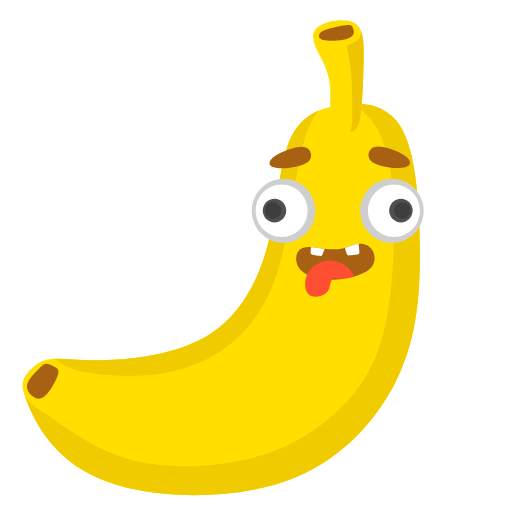
t = 0.00 s
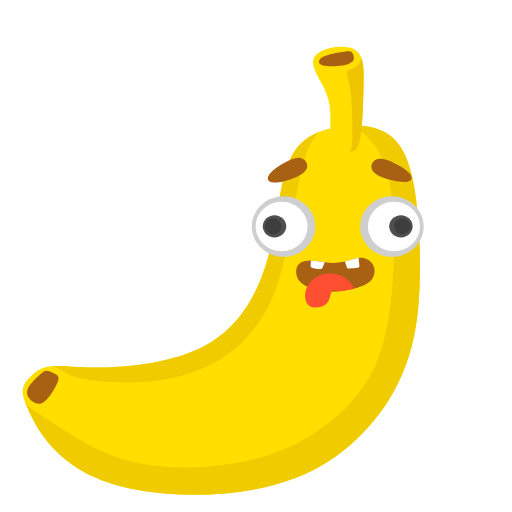
t = 1.00 s
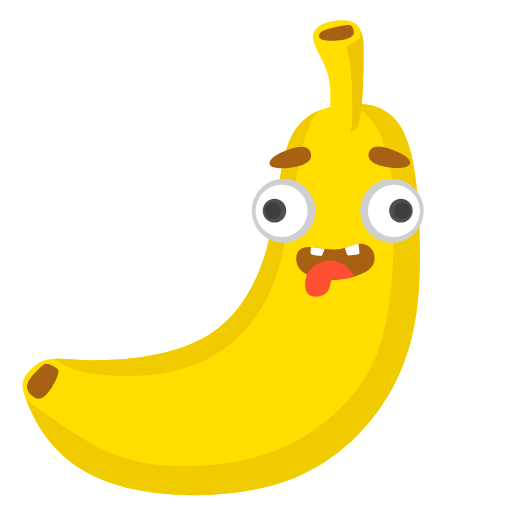
t = 2.03 s
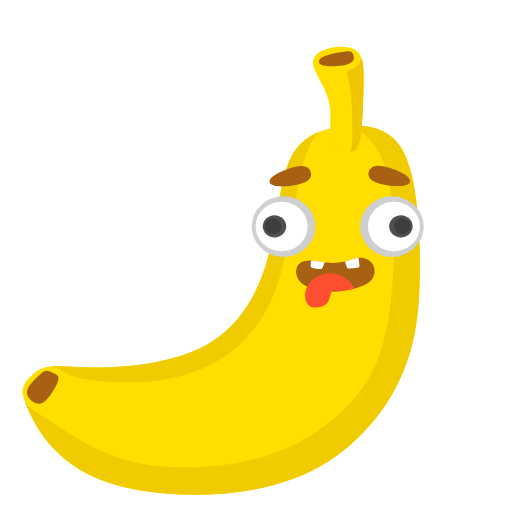
t = 2.97 s
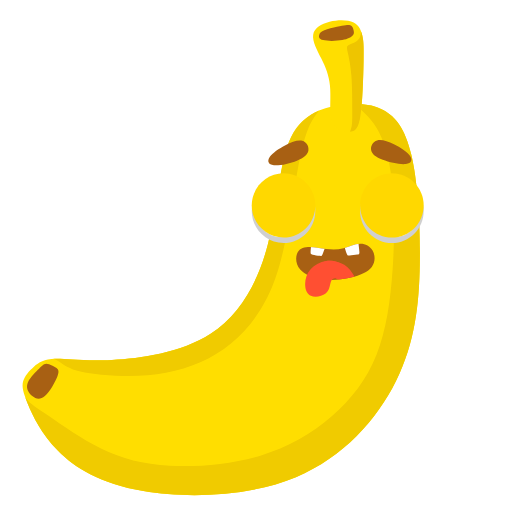
t = 4.01 s
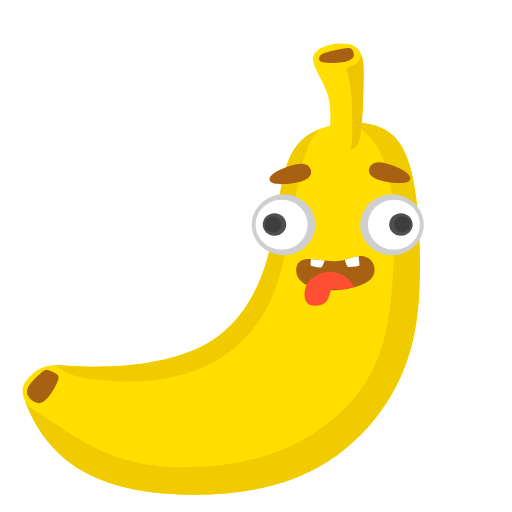
t = 4.78 s

The animated SVG that drew these frames (rendered in a browser with its animation timeline set to each time). Animation: 23 SMIL elements (animate=2,animateTransform=21); one cycle of 6.01 s, repeats indefinitely.

<svg fill="none" height="100%" width="100%" viewBox="0 0 1000 1000" xmlns:xlink="http://www.w3.org/1999/xlink" xmlns="http://www.w3.org/2000/svg"><defs><filter id="i0"><feColorMatrix values="0 0 0 0 1 0 0 0 0 1 0 0 0 0 1 0 0 0 1 0" type="matrix" /></filter><mask height="20000" width="20000" y="-10000" x="-10000" maskContentUnits="userSpaceOnUse" maskUnits="userSpaceOnUse" style="mask-type: alpha" mask-type="alpha" id="i1"><g filter="url(#i0)"><g transform="translate(441.614,954.268)"><g transform="scale(1.64,1.64)"><animateTransform repeatCount="indefinite" type="scale" attributeName="transform" dur="6.006s" begin="0s" calcMode="spline" values="1.64 1.64; 1.64 1.547; 1.64 1.64; 1.64 1.547; 1.64 1.64; 1.64 1.547; 1.64 1.64; 1.64 1.64" keyTimes="0; 0.166667; 0.333333; 0.494444; 0.661111; 0.833333; 1; 1" keySplines="0.333 0 0.667 1; 0.333 0 0.667 1; 0.333 0 0.667 1; 0.333 0 0.667 1; 0.333 0 0.667 1; 0.333 0 0.667 1; 0 0 1 1" fill="freeze" /><g transform="translate(-243.751,-459.906)"><g transform="matrix(1,0,0,1,326.04,167.86)" id="m2"><g id="i3" transform="matrix(1,0,0,1,47.986,22.325)"><path fill="#a86013" d="M-15.534,20.585C-26.646,19.125,-36.765,14.86,-42.038,8.733C-47.339,2.634,-47.736,-5.325,-45.667,-10.421C-43.569,-15.546,-39.033,-17.809,-32.74,-18.066C-26.476,-18.324,-18.454,-16.605,-11.112,-15.746C-3.77,-14.887,2.891,-14.887,9.552,-16.548C16.242,-18.237,22.904,-21.616,29.112,-21.845C35.291,-22.075,41.045,-19.182,44.163,-13.742C47.253,-8.302,47.736,-0.314,43.228,5.641C38.749,11.625,29.253,15.547,18.482,18.181C7.682,20.786,-4.394,22.074,-15.534,20.585Z" /></g><g id="i4" transform="matrix(1,0,0,1,48.27,32.46)"><path fill="#ff4f32" d="M22.394,6.928C19.106,1.775,15.846,-3.379,10.176,-6.929C4.507,-10.508,-3.544,-12.512,-9.525,-11.796C-15.478,-11.08,-19.333,-7.672,-20.863,-3.12C-22.393,1.404,-21.6,7.044,-18.822,9.763C-16.044,12.512,-11.31,12.341,-8.22,11.539C-5.159,10.708,-3.77,9.219,-2.126,8.961C-0.482,8.703,1.416,9.649,3.288,10.594C4.761,10.422,6.236,10.25,7.738,10.021C9.24,9.821,10.771,9.563,12.273,9.305C14.144,8.933,16.015,8.56,17.715,8.159C19.388,7.759,20.891,7.329,22.394,6.928Z" /></g></g></g></g></g></g></mask></defs><g id="i5"><g transform="translate(441.614,954.268)"><g transform="scale(1.64,1.64)"><animateTransform repeatCount="indefinite" type="scale" attributeName="transform" dur="6.006s" begin="0s" calcMode="spline" values="1.64 1.64; 1.64 1.547; 1.64 1.64; 1.64 1.547; 1.64 1.64; 1.64 1.547; 1.64 1.64; 1.64 1.64" keyTimes="0; 0.166667; 0.333333; 0.494444; 0.661111; 0.833333; 1; 1" keySplines="0.333 0 0.667 1; 0.333 0 0.667 1; 0.333 0 0.667 1; 0.333 0 0.667 1; 0.333 0 0.667 1; 0.333 0 0.667 1; 0 0 1 1" fill="freeze" /><g transform="translate(-243.751,-459.906)"><g id="i6" transform="matrix(1,0,0,1,237.75,235.906)"><path fill="#ffde00" d="M145.007,-233.137C124.172,-230.617,97.497,-223.889,83.323,-194.429C69.179,-164.968,67.506,-112.774,55.827,-67.338C44.177,-21.873,22.493,16.836,-12.486,39.568C-47.494,62.272,-95.825,69.027,-129.982,70.688C-164.168,72.378,-184.152,69.027,-197.39,69.342C-210.599,69.657,-217.035,73.666,-222.874,78.733C-228.713,83.772,-233.929,89.872,-235.715,96.285C-237.5,102.698,-235.828,109.425,-229.989,123.454C-224.149,137.482,-214.171,158.785,-194.159,178.998C-174.175,199.211,-144.156,218.278,-92.508,226.982C-40.833,235.657,32.499,233.997,89.163,210.433C145.827,186.843,185.825,141.406,208.333,95.941C230.84,50.505,235.828,5.04,236.679,-42.916C237.501,-90.901,234.184,-141.405,226.672,-173.385C219.16,-205.365,207.51,-218.849,194.158,-226.408C180.836,-233.995,165.841,-235.657,145.007,-233.137Z" /></g><g id="i7" transform="matrix(1,0,0,1,196.095,169.585)"><path fill="#f0cb00" d="M158.258,-159.857C145.361,-154.417,133.114,-144.998,124.979,-128.106C110.834,-98.645,109.161,-46.452,97.483,-1.016C85.832,44.449,64.149,83.158,29.169,105.89C-5.839,128.594,-54.17,135.35,-88.327,137.011C-122.513,138.701,-142.497,135.35,-155.735,135.665C-156.614,135.694,-157.436,135.723,-158.258,135.78C-156.982,136.238,-155.763,136.724,-154.601,137.296C-148.677,140.216,-144.878,144.769,-134.702,148.348C-124.554,151.926,-108.057,154.503,-83.963,155.791C-8.249,159.857,60.179,135.407,96.803,62.514C105.109,45.994,111.798,25.782,117.609,-1.989C123.448,-29.761,128.438,-65.119,133.114,-90.543C137.792,-115.938,142.129,-131.427,147.117,-142.364C150.405,-149.55,153.978,-154.79,158.258,-159.857Z" /></g><g id="i3" transform="matrix(1,0,0,1,239.706,236.494)"><path fill="#f0cb00" d="M-235.545,113.619C-234.609,116.31,-233.419,119.346,-231.945,122.867C-226.106,136.895,-216.128,158.197,-196.115,178.41C-176.131,198.623,-146.112,217.69,-94.464,226.394C-42.789,235.069,30.543,233.409,87.208,209.846C143.872,186.255,183.869,140.818,206.377,95.353C228.884,49.917,233.872,4.452,234.723,-43.504C235.545,-91.488,232.228,-141.992,224.717,-173.972C217.205,-205.952,205.555,-219.437,192.203,-226.996C182.169,-232.693,171.17,-235.069,157.45,-234.812C158.017,-234.068,158.697,-233.295,159.519,-232.464C164.537,-227.425,174.685,-220.125,183.103,-206.382C191.494,-192.639,198.184,-172.426,201.501,-142.966C204.846,-113.505,204.846,-74.797,202.351,-37.749C199.828,-0.731,194.84,34.628,183.161,64.089C171.511,93.55,153.17,117.112,129.841,137.325C106.512,157.51,78.165,174.345,44.008,184.451C9.851,194.557,-30.147,197.907,-62.66,196.218C-95.173,194.557,-120.147,187.801,-144.326,176.033C-168.505,164.238,-191.835,147.403,-206.972,137.039C-222.108,126.646,-229.082,122.723,-233.362,117.026C-234.184,115.938,-234.893,114.793,-235.545,113.619Z" /></g><g id="i4" transform="matrix(1,0,0,1,25.421,332.777)"><path fill="#a86013" d="M-5.839,-14.3C-10.006,-10.092,-16.667,-3.363,-18.339,2.534C-20.012,8.432,-16.668,13.471,-12.501,16.849C-8.335,20.199,-3.344,21.888,2.495,16.849C8.334,11.782,14.996,0.014,17.49,-6.713C20.013,-13.47,18.341,-15.131,15.846,-16.82C13.323,-18.509,10.007,-20.198,7.512,-21.029C4.99,-21.888,3.346,-21.888,1.673,-21.029C0,-20.198,-1.672,-18.509,-5.839,-14.3Z" /></g></g></g></g></g><g id="i5"><g transform="translate(441.614,954.268)"><g transform="scale(1.64,1.64)"><animateTransform repeatCount="indefinite" type="scale" attributeName="transform" dur="6.006s" begin="0s" calcMode="spline" values="1.64 1.64; 1.64 1.547; 1.64 1.64; 1.64 1.547; 1.64 1.64; 1.64 1.547; 1.64 1.64; 1.64 1.64" keyTimes="0; 0.166667; 0.333333; 0.494444; 0.661111; 0.833333; 1; 1" keySplines="0.333 0 0.667 1; 0.333 0 0.667 1; 0.333 0 0.667 1; 0.333 0 0.667 1; 0.333 0 0.667 1; 0.333 0 0.667 1; 0 0 1 1" fill="freeze" /><g transform="translate(-243.751,-459.906)"><g transform="matrix(1,0,0,1,326.04,167.86)" id="i8"><g id="i3" transform="matrix(1,0,0,1,47.986,22.325)"><path fill="#a86013" d="M-15.534,20.585C-26.646,19.125,-36.765,14.86,-42.038,8.733C-47.339,2.634,-47.736,-5.325,-45.667,-10.421C-43.569,-15.546,-39.033,-17.809,-32.74,-18.066C-26.476,-18.324,-18.454,-16.605,-11.112,-15.746C-3.77,-14.887,2.891,-14.887,9.552,-16.548C16.242,-18.237,22.904,-21.616,29.112,-21.845C35.291,-22.075,41.045,-19.182,44.163,-13.742C47.253,-8.302,47.736,-0.314,43.228,5.641C38.749,11.625,29.253,15.547,18.482,18.181C7.682,20.786,-4.394,22.074,-15.534,20.585Z" /></g><g id="i4" transform="matrix(1,0,0,1,48.27,32.46)"><path fill="#ff4f32" d="M22.394,6.928C19.106,1.775,15.846,-3.379,10.176,-6.929C4.507,-10.508,-3.544,-12.512,-9.525,-11.796C-15.478,-11.08,-19.333,-7.672,-20.863,-3.12C-22.393,1.404,-21.6,7.044,-18.822,9.763C-16.044,12.512,-11.31,12.341,-8.22,11.539C-5.159,10.708,-3.77,9.219,-2.126,8.961C-0.482,8.703,1.416,9.649,3.288,10.594C4.761,10.422,6.236,10.25,7.738,10.021C9.24,9.821,10.771,9.563,12.273,9.305C14.144,8.933,16.015,8.56,17.715,8.159C19.388,7.759,20.891,7.329,22.394,6.928Z" /></g></g></g></g></g></g><g mask="url(#i1)" id="i5"><g transform="translate(441.614,954.268)"><g transform="scale(1.64,1.64)"><animateTransform repeatCount="indefinite" type="scale" attributeName="transform" dur="6.006s" begin="0s" calcMode="spline" values="1.64 1.64; 1.64 1.547; 1.64 1.64; 1.64 1.547; 1.64 1.64; 1.64 1.547; 1.64 1.64; 1.64 1.64" keyTimes="0; 0.166667; 0.333333; 0.494444; 0.661111; 0.833333; 1; 1" keySplines="0.333 0 0.667 1; 0.333 0 0.667 1; 0.333 0 0.667 1; 0.333 0 0.667 1; 0.333 0 0.667 1; 0.333 0 0.667 1; 0 0 1 1" fill="freeze" /><g transform="translate(-243.751,-459.906)"><g transform="matrix(1,0,0,1,344.117,166.566)" id="i9"><g id="i3" transform="matrix(1,0,0,1,9.306,8.725)"><path fill="#ffffff" d="M-8.518,-4.094C-8.688,-2.09,-9.056,1.202,-9.056,3.092C-9.056,5.01,-8.688,5.497,-6.562,6.041C-4.436,6.585,-0.553,7.186,1.629,7.415C3.812,7.673,4.266,7.558,5.23,5.411C6.194,3.235,7.611,-1.002,8.348,-3.149C9.057,-5.268,9.057,-5.268,6.279,-5.669C3.473,-6.098,-2.083,-6.928,-5.002,-7.301C-7.922,-7.673,-8.177,-7.616,-8.29,-7.215C-8.405,-6.843,-8.376,-6.098,-8.518,-4.094Z" /></g><g id="i4" transform="matrix(1,0,0,1,49.19,7.995)"><path fill="#ffffff" d="M8.405,-4.023C8.632,-1.904,9.113,1.675,9.198,3.708C9.255,5.741,8.886,6.227,6.534,6.656C4.21,7.085,-0.1,7.401,-2.396,7.573C-4.72,7.745,-5.061,7.744,-5.883,5.568C-6.704,3.392,-7.98,-0.96,-8.631,-3.164C-9.255,-5.34,-9.255,-5.339,-6.477,-5.74C-3.699,-6.169,1.885,-7,4.805,-7.372C7.724,-7.744,7.98,-7.687,8.093,-7.286C8.178,-6.914,8.15,-6.17,8.405,-4.023Z" /></g></g></g></g></g></g><g display="none" id="i5"><g transform="translate(441.614,954.268)"><g transform="scale(1.64,1.64)"><animateTransform repeatCount="indefinite" type="scale" attributeName="transform" dur="6.006s" begin="0s" calcMode="spline" values="1.64 1.64; 1.64 1.547; 1.64 1.64; 1.64 1.547; 1.64 1.64; 1.64 1.547; 1.64 1.64; 1.64 1.64" keyTimes="0; 0.166667; 0.333333; 0.494444; 0.661111; 0.833333; 1; 1" keySplines="0.333 0 0.667 1; 0.333 0 0.667 1; 0.333 0 0.667 1; 0.333 0 0.667 1; 0.333 0 0.667 1; 0.333 0 0.667 1; 0 0 1 1" fill="freeze" /><g transform="translate(-243.751,-459.906)"><g transform="matrix(1,0,0,1,326.04,167.86)" id="m2"><g id="i3" transform="matrix(1,0,0,1,47.986,22.325)"><path fill="#a86013" d="M-15.534,20.585C-26.646,19.125,-36.765,14.86,-42.038,8.733C-47.339,2.634,-47.736,-5.325,-45.667,-10.421C-43.569,-15.546,-39.033,-17.809,-32.74,-18.066C-26.476,-18.324,-18.454,-16.605,-11.112,-15.746C-3.77,-14.887,2.891,-14.887,9.552,-16.548C16.242,-18.237,22.904,-21.616,29.112,-21.845C35.291,-22.075,41.045,-19.182,44.163,-13.742C47.253,-8.302,47.736,-0.314,43.228,5.641C38.749,11.625,29.253,15.547,18.482,18.181C7.682,20.786,-4.394,22.074,-15.534,20.585Z" /></g><g id="i4" transform="matrix(1,0,0,1,48.27,32.46)"><path fill="#ff4f32" d="M22.394,6.928C19.106,1.775,15.846,-3.379,10.176,-6.929C4.507,-10.508,-3.544,-12.512,-9.525,-11.796C-15.478,-11.08,-19.333,-7.672,-20.863,-3.12C-22.393,1.404,-21.6,7.044,-18.822,9.763C-16.044,12.512,-11.31,12.341,-8.22,11.539C-5.159,10.708,-3.77,9.219,-2.126,8.961C-0.482,8.703,1.416,9.649,3.288,10.594C4.761,10.422,6.236,10.25,7.738,10.021C9.24,9.821,10.771,9.563,12.273,9.305C14.144,8.933,16.015,8.56,17.715,8.159C19.388,7.759,20.891,7.329,22.394,6.928Z" /></g></g></g></g></g></g><g id="i5"><g transform="translate(441.614,954.268)"><g transform="scale(1.64,1.64)"><animateTransform repeatCount="indefinite" type="scale" attributeName="transform" dur="6.006s" begin="0s" calcMode="spline" values="1.64 1.64; 1.64 1.547; 1.64 1.64; 1.64 1.547; 1.64 1.64; 1.64 1.547; 1.64 1.64; 1.64 1.64" keyTimes="0; 0.166667; 0.333333; 0.494444; 0.661111; 0.833333; 1; 1" keySplines="0.333 0 0.667 1; 0.333 0 0.667 1; 0.333 0 0.667 1; 0.333 0 0.667 1; 0.333 0 0.667 1; 0.333 0 0.667 1; 0 0 1 1" fill="freeze" /><g transform="translate(-243.751,-459.906)"><g id="i10"><g transform="translate(366.276,189.361)"><g transform="rotate(0)"><animateTransform repeatCount="indefinite" type="rotate" attributeName="transform" dur="6.006s" begin="0s" calcMode="spline" values="0; 5.823; 0; 5.823; 0; 5.823; 0; 5.823; 0; 5.823; 0; 5.823; 0; 0" keyTimes="0; 0.078311; 0.162656; 0.253017; 0.33735; 0.409639; 0.493978; 0.584339; 0.668672; 0.740967; 0.8253; 0.915661; 1; 1" keySplines="0.333 0 0.667 1; 0.333 0 0.667 1; 0.333 0 0.667 1; 0.333 0 0.667 1; 0.333 0 0.667 1; 0.333 0 0.667 1; 0.333 0 0.667 1; 0.333 0 0.667 1; 0.333 0 0.667 1; 0.333 0 0.667 1; 0.333 0 0.667 1; 0.333 0 0.667 1; 0 0 1 1" fill="freeze" /><g transform="scale(1,1) translate(-28.67,-1.861)"><g id="i4" transform="matrix(1,0,0,1,24.67,22.611)"><path fill="#ff4f32" d="M20.481,-16.463C16.512,-20.328,8.405,-22.36,0.836,-21.329C-6.732,-20.27,-13.734,-16.177,-18.156,-11.052C-22.549,-5.927,-24.364,0.2,-24.392,6.155C-24.42,12.11,-22.663,17.922,-17.673,20.126C-12.685,22.36,-4.436,20.956,-0.042,17.407C4.379,13.856,4.918,8.13,5.911,4.523C6.875,0.915,8.263,-0.573,11.353,-1.146C14.471,-1.747,19.233,-1.461,21.728,-4.152C24.222,-6.872,24.42,-12.598,20.481,-16.463Z" /></g></g></g></g></g></g></g></g></g><g id="i5"><g transform="translate(441.614,954.268)"><g transform="scale(1.64,1.64)"><animateTransform repeatCount="indefinite" type="scale" attributeName="transform" dur="6.006s" begin="0s" calcMode="spline" values="1.64 1.64; 1.64 1.547; 1.64 1.64; 1.64 1.547; 1.64 1.64; 1.64 1.547; 1.64 1.64; 1.64 1.64" keyTimes="0; 0.166667; 0.333333; 0.494444; 0.661111; 0.833333; 1; 1" keySplines="0.333 0 0.667 1; 0.333 0 0.667 1; 0.333 0 0.667 1; 0.333 0 0.667 1; 0.333 0 0.667 1; 0.333 0 0.667 1; 0 0 1 1" fill="freeze" /><g transform="translate(-243.751,-459.906)"><g transform="matrix(1,0,0,1,274.024,90.616)" id="i11"><g id="i6" transform="matrix(1,0,0,1,38.107,38.5)"><path fill="#cfcfcf" d="M-37.857,0C-37.857,0,-37.857,0,-37.857,0C-37.857,21.043,-20.821,38.25,0.014,38.25C20.821,38.25,37.857,21.043,37.857,0C37.857,-21.015,20.821,-38.25,0.014,-38.25C-20.821,-38.25,-37.857,-21.015,-37.857,0Z" /></g><g id="i7" transform="matrix(1,0,0,1,35.811,38.515)"><path fill="#ffffff" d="M-30.912,-0.015C-30.912,-0.015,-30.912,-0.015,-30.912,-0.015C-30.912,17.163,-16.994,31.221,0.014,31.221C16.994,31.221,30.912,17.163,30.912,-0.015C30.912,-17.193,16.994,-31.221,0.014,-31.221C-16.994,-31.221,-30.912,-17.193,-30.912,-0.015Z" /></g><g id="i3" transform="matrix(1,0,0,1,167.168,38.5)"><path fill="#cfcfcf" d="M37.857,0C37.857,0,37.857,0,37.857,0C37.857,21.043,20.821,38.25,0.014,38.25C-20.821,38.25,-37.857,21.043,-37.857,0C-37.857,-21.015,-20.821,-38.25,0.014,-38.25C20.821,-38.25,37.857,-21.015,37.857,0Z" /></g><g id="i4" transform="matrix(1,0,0,1,169.606,38.515)"><path fill="#ffffff" d="M30.912,-0.015C30.912,-0.015,30.912,-0.015,30.912,-0.015C30.912,17.163,16.993,31.221,0.014,31.221C-16.994,31.221,-30.912,17.163,-30.912,-0.015C-30.912,-17.193,-16.994,-31.221,0.014,-31.221C16.993,-31.221,30.912,-17.193,30.912,-0.015Z" /></g></g></g></g></g></g><g id="i5"><g transform="translate(441.614,954.268)"><g transform="scale(1.64,1.64)"><animateTransform repeatCount="indefinite" type="scale" attributeName="transform" dur="6.006s" begin="0s" calcMode="spline" values="1.64 1.64; 1.64 1.547; 1.64 1.64; 1.64 1.547; 1.64 1.64; 1.64 1.547; 1.64 1.64; 1.64 1.64" keyTimes="0; 0.166667; 0.333333; 0.494444; 0.661111; 0.833333; 1; 1" keySplines="0.333 0 0.667 1; 0.333 0 0.667 1; 0.333 0 0.667 1; 0.333 0 0.667 1; 0.333 0 0.667 1; 0.333 0 0.667 1; 0 0 1 1" fill="freeze" /><g transform="translate(-243.751,-459.906)"><g id="i12"><g transform="translate(451.936,128.872)"><animateTransform repeatCount="indefinite" type="translate" attributeName="transform" dur="6.006s" begin="0s" calcMode="spline" values="451.936 128.872; 451.936 128.872; 451.936 123.122; 451.936 123.122; 451.936 128.872; 451.936 128.872" keyTimes="0; 0.038889; 0.072222; 0.105555; 0.144444; 1" keySplines="0 0 1 1; 0 0 1 1; 0 0 1 1; 0 0 1 1; 0 0 1 1" fill="freeze" /><g transform="scale(1,1) translate(-14.239,-14.38)"><g id="i3" transform="matrix(1,0,0,1,14.239,14.38)"><path fill="#4f4f4f" d="M13.989,-0.015C13.989,-0.015,13.989,-0.015,13.989,-0.015C13.989,7.773,7.696,14.13,-0.014,14.13C-7.696,14.13,-13.989,7.773,-13.989,-0.015C-13.989,-7.774,-7.696,-14.13,-0.014,-14.13C7.696,-14.13,13.989,-7.774,13.989,-0.015Z" /></g><g id="i4" transform="matrix(1,0,0,1,15.883,14.38)"><path fill="#3e3e3e" d="M9.738,-0.015C9.738,-0.015,9.738,-0.015,9.738,-0.015C9.738,5.396,5.343,9.835,-0.014,9.835C-5.372,9.835,-9.738,5.396,-9.738,-0.015C-9.738,-5.426,-5.372,-9.835,-0.014,-9.835C5.343,-9.835,9.738,-5.426,9.738,-0.015Z" /></g></g></g></g></g></g></g></g><g id="i5"><g transform="translate(441.614,954.268)"><g transform="scale(1.64,1.64)"><animateTransform repeatCount="indefinite" type="scale" attributeName="transform" dur="6.006s" begin="0s" calcMode="spline" values="1.64 1.64; 1.64 1.547; 1.64 1.64; 1.64 1.547; 1.64 1.64; 1.64 1.547; 1.64 1.64; 1.64 1.64" keyTimes="0; 0.166667; 0.333333; 0.494444; 0.661111; 0.833333; 1; 1" keySplines="0.333 0 0.667 1; 0.333 0 0.667 1; 0.333 0 0.667 1; 0.333 0 0.667 1; 0.333 0 0.667 1; 0.333 0 0.667 1; 0 0 1 1" fill="freeze" /><g transform="translate(-243.751,-459.906)"><g id="i13"><g transform="translate(301.389,128.872)"><animateTransform repeatCount="indefinite" type="translate" attributeName="transform" dur="6.006s" begin="0s" calcMode="spline" values="301.389 128.872; 301.389 128.872; 301.389 133.622; 301.389 133.622; 301.389 128.872; 301.389 128.872" keyTimes="0; 0.038889; 0.072222; 0.105555; 0.144444; 1" keySplines="0 0 1 1; 0 0 1 1; 0 0 1 1; 0 0 1 1; 0 0 1 1" fill="freeze" /><g transform="scale(1,1) translate(-14.239,-14.38)"><g id="i3" transform="matrix(1,0,0,1,14.239,14.38)"><path fill="#4f4f4f" d="M-13.989,-0.015C-13.989,-0.015,-13.989,-0.015,-13.989,-0.015C-13.989,7.773,-7.696,14.13,0.014,14.13C7.696,14.13,13.989,7.773,13.989,-0.015C13.989,-7.774,7.696,-14.13,0.014,-14.13C-7.696,-14.13,-13.989,-7.774,-13.989,-0.015Z" /></g><g id="i4" transform="matrix(1,0,0,1,12.608,14.38)"><path fill="#3e3e3e" d="M-9.751,-0.015C-9.751,-0.015,-9.751,-0.015,-9.751,-0.015C-9.751,5.396,-5.357,9.835,0,9.835C5.357,9.835,9.751,5.396,9.751,-0.015C9.751,-5.426,5.357,-9.835,0,-9.835C-5.357,-9.835,-9.751,-5.426,-9.751,-0.015Z" /></g></g></g></g></g></g></g></g><g id="i5"><g transform="translate(441.614,954.268)"><g transform="scale(1.64,1.64)"><animateTransform repeatCount="indefinite" type="scale" attributeName="transform" dur="6.006s" begin="0s" calcMode="spline" values="1.64 1.64; 1.64 1.547; 1.64 1.64; 1.64 1.547; 1.64 1.64; 1.64 1.547; 1.64 1.64; 1.64 1.64" keyTimes="0; 0.166667; 0.333333; 0.494444; 0.661111; 0.833333; 1; 1" keySplines="0.333 0 0.667 1; 0.333 0 0.667 1; 0.333 0 0.667 1; 0.333 0 0.667 1; 0.333 0 0.667 1; 0.333 0 0.667 1; 0 0 1 1" fill="freeze" /><g transform="translate(-243.751,-459.906)"><g transform="matrix(1,0,0,1,274.024,90.616)" visibility="hidden" id="i14"><animate repeatCount="indefinite" begin="0s" calcMode="discrete" dur="6.006s" values="hidden; visible; hidden; hidden; hidden" keyTimes="0; 0.267; 0.311; 0.999999; 1" attributeName="visibility" /><g id="i6" transform="matrix(1,0,0,1,38.107,32)"><path fill="#ffd800" d="M-37.857,0C-37.857,0,-37.857,0,-37.857,0C-37.857,21.043,-20.821,38.25,0.014,38.25C20.821,38.25,37.857,21.043,37.857,0C37.857,-21.015,20.821,-38.25,0.014,-38.25C-20.821,-38.25,-37.857,-21.015,-37.857,0Z" /></g><g id="i3" transform="matrix(1,0,0,1,167.168,32)"><path fill="#ffd800" d="M37.857,0C37.857,0,37.857,0,37.857,0C37.857,21.043,20.821,38.25,0.014,38.25C-20.821,38.25,-37.857,21.043,-37.857,0C-37.857,-21.015,-20.821,-38.25,0.014,-38.25C20.821,-38.25,37.857,-21.015,37.857,0Z" /></g></g></g></g></g></g><g id="i5"><g transform="translate(441.614,954.268)"><g transform="scale(1.64,1.64)"><animateTransform repeatCount="indefinite" type="scale" attributeName="transform" dur="6.006s" begin="0s" calcMode="spline" values="1.64 1.64; 1.64 1.547; 1.64 1.64; 1.64 1.547; 1.64 1.64; 1.64 1.547; 1.64 1.64; 1.64 1.64" keyTimes="0; 0.166667; 0.333333; 0.494444; 0.661111; 0.833333; 1; 1" keySplines="0.333 0 0.667 1; 0.333 0 0.667 1; 0.333 0 0.667 1; 0.333 0 0.667 1; 0.333 0 0.667 1; 0.333 0 0.667 1; 0 0 1 1" fill="freeze" /><g transform="translate(-243.751,-459.906)"><g transform="matrix(1,0,0,1,274.024,90.616)" visibility="hidden" id="i15"><animate repeatCount="indefinite" begin="0s" calcMode="discrete" dur="6.006s" values="hidden; visible; hidden; hidden; hidden" keyTimes="0; 0.655999; 0.699999; 0.999999; 1" attributeName="visibility" /><g id="i6" transform="matrix(1,0,0,1,38.107,32)"><path fill="#ffd800" d="M-37.857,0C-37.857,0,-37.857,0,-37.857,0C-37.857,21.043,-20.821,38.25,0.014,38.25C20.821,38.25,37.857,21.043,37.857,0C37.857,-21.015,20.821,-38.25,0.014,-38.25C-20.821,-38.25,-37.857,-21.015,-37.857,0Z" /></g><g id="i3" transform="matrix(1,0,0,1,167.168,32)"><path fill="#ffd800" d="M37.857,0C37.857,0,37.857,0,37.857,0C37.857,21.043,20.821,38.25,0.014,38.25C-20.821,38.25,-37.857,21.043,-37.857,0C-37.857,-21.015,-20.821,-38.25,0.014,-38.25C20.821,-38.25,37.857,-21.015,37.857,0Z" /></g></g></g></g></g></g><g id="i5"><g transform="translate(441.614,954.268)"><g transform="scale(1.64,1.64)"><animateTransform repeatCount="indefinite" type="scale" attributeName="transform" dur="6.006s" begin="0s" calcMode="spline" values="1.64 1.64; 1.64 1.547; 1.64 1.64; 1.64 1.547; 1.64 1.64; 1.64 1.547; 1.64 1.64; 1.64 1.64" keyTimes="0; 0.166667; 0.333333; 0.494444; 0.661111; 0.833333; 1; 1" keySplines="0.333 0 0.667 1; 0.333 0 0.667 1; 0.333 0 0.667 1; 0.333 0 0.667 1; 0.333 0 0.667 1; 0.333 0 0.667 1; 0 0 1 1" fill="freeze" /><g transform="translate(-243.751,-459.906)"><g id="i16"><g transform="translate(458.615,71.093)"><animateTransform repeatCount="indefinite" type="translate" attributeName="transform" dur="6.006s" begin="0s" calcMode="spline" values="458.615 71.093; 458.615 71.093; 460.615 66.843; 458.615 71.093; 458.615 71.093; 460.615 66.843; 458.615 71.093; 458.615 71.093" keyTimes="0; 0.066667; 0.177778; 0.288888; 0.588889; 0.7; 0.811111; 1" keySplines="0 0 1 1; 0.167 0.167 0.667 1; 0.333 0 0.833 0.833; 0 0 1 1; 0.167 0.167 0.667 1; 0.333 0 0.833 0.833; 0 0 1 1" fill="freeze" /><g transform="rotate(0)"><animateTransform repeatCount="indefinite" type="rotate" attributeName="transform" dur="6.006s" begin="0s" calcMode="spline" values="0; 0; 8.225; 0; 0; 8.225; 0; 0" keyTimes="0; 0.066667; 0.177778; 0.288888; 0.588889; 0.7; 0.811111; 1" keySplines="0 0 1 1; 0.167 0.167 0.667 1; 0.333 0 0.833 0.833; 0 0 1 1; 0.167 0.167 0.667 1; 0.333 0 0.833 0.833; 0 0 1 1" fill="freeze" /><g transform="scale(1,1) translate(-46.508,-20.007)"><g id="i4" transform="matrix(1,0,0,1,26.258,14.007)"><path fill="#a86013" d="M1.573,-9.463C9.652,-6.657,18.213,-2.534,22.096,1.703C26.008,5.969,25.215,10.378,18.552,12.067C11.891,13.756,-0.666,12.697,-9.453,10.493C-18.212,8.288,-23.23,4.938,-24.618,0.443C-26.008,-4.052,-23.797,-9.663,-18.893,-11.696C-14.017,-13.757,-6.477,-12.269,1.573,-9.463Z" /></g></g></g></g></g></g></g></g></g><g id="i5"><g transform="translate(441.614,954.268)"><g transform="scale(1.64,1.64)"><animateTransform repeatCount="indefinite" type="scale" attributeName="transform" dur="6.006s" begin="0s" calcMode="spline" values="1.64 1.64; 1.64 1.547; 1.64 1.64; 1.64 1.547; 1.64 1.64; 1.64 1.547; 1.64 1.64; 1.64 1.64" keyTimes="0; 0.166667; 0.333333; 0.494444; 0.661111; 0.833333; 1; 1" keySplines="0.333 0 0.667 1; 0.333 0 0.667 1; 0.333 0 0.667 1; 0.333 0 0.667 1; 0.333 0 0.667 1; 0.333 0 0.667 1; 0 0 1 1" fill="freeze" /><g transform="translate(-243.751,-459.906)"><g id="i17"><g transform="translate(299.702,72.927)"><animateTransform repeatCount="indefinite" type="translate" attributeName="transform" dur="6.006s" begin="0s" calcMode="spline" values="299.702 72.927; 299.702 72.927; 297.702 69.177; 299.702 72.927; 299.702 72.927; 297.702 69.177; 299.702 72.927; 299.702 72.927" keyTimes="0; 0.066667; 0.177778; 0.288889; 0.505556; 0.616667; 0.727778; 1" keySplines="0 0 1 1; 0.167 0.167 0.667 1; 0.333 0 0.833 0.833; 0 0 1 1; 0.167 0.167 0.667 1; 0.333 0 0.833 0.833; 0 0 1 1" fill="freeze" /><g transform="rotate(0)"><animateTransform repeatCount="indefinite" type="rotate" attributeName="transform" dur="6.006s" begin="0s" calcMode="spline" values="0; 0; -11.704; 0; 0; -11.704; 0; 0" keyTimes="0; 0.066667; 0.177778; 0.288889; 0.505556; 0.616667; 0.727778; 1" keySplines="0 0 1 1; 0.167 0.167 0.667 1; 0.333 0 0.833 0.833; 0 0 1 1; 0.167 0.167 0.667 1; 0.333 0 0.833 0.833; 0 0 1 1" fill="freeze" /><g transform="scale(1,1) translate(-6.008,-21.635)"><g id="i4" transform="matrix(1,0,0,1,26.257,14.135)"><path fill="#a86013" d="M-1.601,-9.391C-9.651,-6.528,-18.212,-2.433,-22.124,1.833C-26.008,6.099,-25.242,10.508,-18.58,12.197C-11.918,13.886,0.668,12.826,9.426,10.622C18.213,8.417,23.202,5.04,24.619,0.487C26.007,-4.065,23.796,-9.791,18.921,-11.852C14.045,-13.885,6.478,-12.254,-1.601,-9.391Z" /></g></g></g></g></g></g></g></g></g><g id="i5"><g transform="translate(441.614,954.268)"><g transform="scale(1.64,1.64)"><animateTransform repeatCount="indefinite" type="scale" attributeName="transform" dur="6.006s" begin="0s" calcMode="spline" values="1.64 1.64; 1.64 1.547; 1.64 1.64; 1.64 1.547; 1.64 1.64; 1.64 1.547; 1.64 1.64; 1.64 1.64" keyTimes="0; 0.166667; 0.333333; 0.494444; 0.661111; 0.833333; 1; 1" keySplines="0.333 0 0.667 1; 0.333 0 0.667 1; 0.333 0 0.667 1; 0.333 0 0.667 1; 0.333 0 0.667 1; 0.333 0 0.667 1; 0 0 1 1" fill="freeze" /><g transform="translate(-243.751,-459.906)"><g transform="matrix(1,0,0,1,345.968,-98.802)" id="i18"><g id="i7" transform="matrix(1,0,0,1,31.006,67.059)"><path fill="#ffde00" d="M-8.56,48.8C-9.977,39.237,-8.306,24.092,-9.525,11.666C-10.744,-0.76,-14.853,-10.465,-19.841,-20.572C-24.859,-30.678,-30.756,-41.185,-29.538,-48.944C-28.319,-56.732,-19.985,-61.771,-9.978,-64.29C0.028,-66.809,11.678,-66.809,18.652,-63.403C25.625,-59.967,27.865,-53.124,29.168,-47.083C30.444,-41.042,30.755,-35.831,30.472,-17.365C30.161,1.102,29.253,32.796,26.503,49.057C23.726,65.32,19.077,66.15,14.655,66.465C10.233,66.808,6.009,66.608,1.672,64.518C-2.693,62.399,-7.171,58.391,-8.56,48.8Z" /></g><g id="i3" transform="matrix(1,0,0,1,51.557,74.073)"><path fill="#eec500" d="M7.143,-59.48C7.767,-57.705,8.248,-55.873,8.618,-54.098C9.893,-48.057,10.205,-42.846,9.921,-24.379C9.61,-5.913,8.703,25.781,5.953,42.043C3.175,58.305,-1.474,59.136,-5.896,59.451C-5.896,59.451,-6.208,59.48,-6.208,59.48C-6.151,59.337,-6.094,59.194,-6.038,59.05C-3.515,53.153,-3.515,48.084,-3.515,36.317C-3.515,24.521,-3.515,6.027,-4.621,-7.687C-5.698,-21.401,-7.909,-30.306,-9.014,-35.488C-10.148,-40.67,-10.205,-42.13,-8.617,-43.275C-7.03,-44.449,-3.77,-45.335,-0.907,-46.825C1.927,-48.285,4.394,-50.346,5.726,-53.41C6.52,-55.271,6.916,-57.504,7.143,-59.48Z" /></g><g id="i4" transform="matrix(1,0,0,1,29.106,16.025)"><path fill="#a86013" d="M0.652,-7.473C-4.025,-6.442,-10.374,-4.781,-14.286,-3.235C-18.17,-1.66,-19.616,-0.2,-20.353,1.976C-21.061,4.152,-21.061,7.071,-15.788,8.445C-10.488,9.791,0.056,9.619,7.03,8.417C13.975,7.243,17.292,5.067,19.077,3.349C20.835,1.603,21.061,0.286,20.778,-1.862C20.495,-4.009,19.701,-7.014,18.056,-8.388C16.384,-9.791,13.834,-9.562,11.055,-9.247C8.305,-8.932,5.329,-8.504,0.652,-7.473Z" /></g></g></g></g></g></g></svg>
